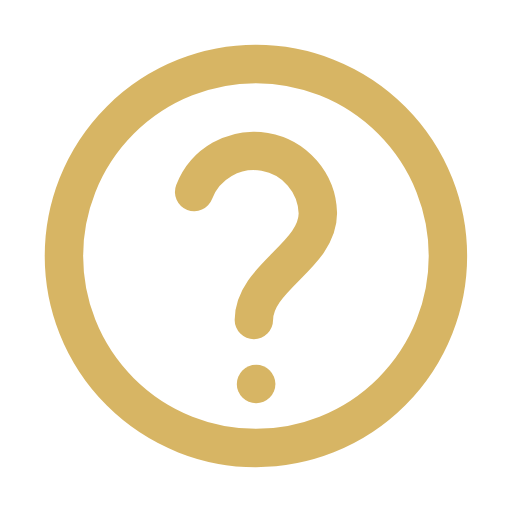
t = 0.00 s
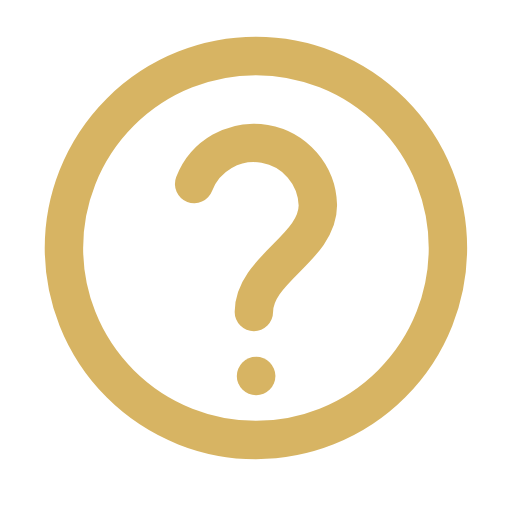
t = 0.35 s
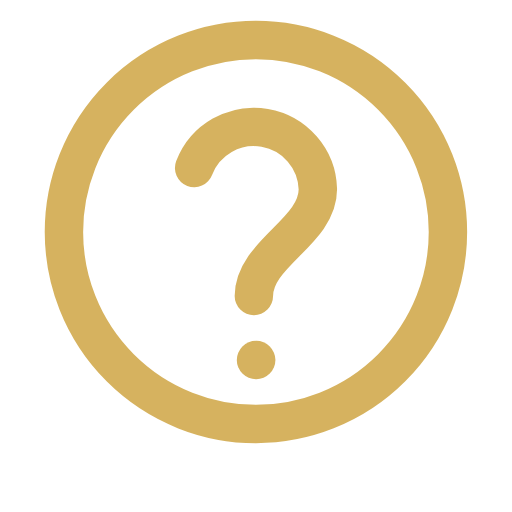
t = 1.05 s
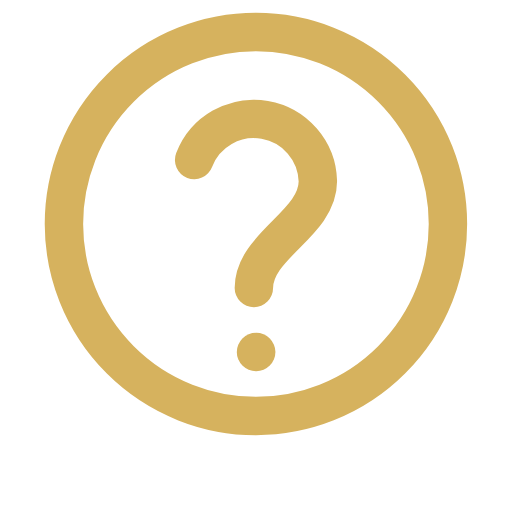
t = 1.40 s
t = 1.75 s: frame unchanged from t = 1.05 s, image omitted
t = 2.45 s: frame unchanged from t = 0.35 s, image omitted

The animated SVG that drew these frames (rendered in a browser with its animation timeline set to each time). Animation: 2 SMIL elements (animate=1,animateTransform=1); one cycle of 2.80 s, repeats indefinitely.

<svg xmlns="http://www.w3.org/2000/svg" width="24" height="24" viewBox="0 0 24 24" fill="none" stroke="#D6B25E" stroke-width="1.8" stroke-linecap="round" stroke-linejoin="round" role="img" aria-label="help">
<g>
<animateTransform attributeName="transform" type="translate" values="0 0;0 -1.5;0 0" dur="2.8s" repeatCount="indefinite"/>
<animate attributeName="opacity" values="0.96;1;0.96" dur="2.8s" repeatCount="indefinite"/>
<path d="M12 18h.01"/><path d="M9.1 9a3 3 0 0 1 5.8 1c0 2-3 3-3 5"/><path d="M12 3a9 9 0 1 0 0 18 9 9 0 0 0 0-18z"/>
</g>
</svg>
